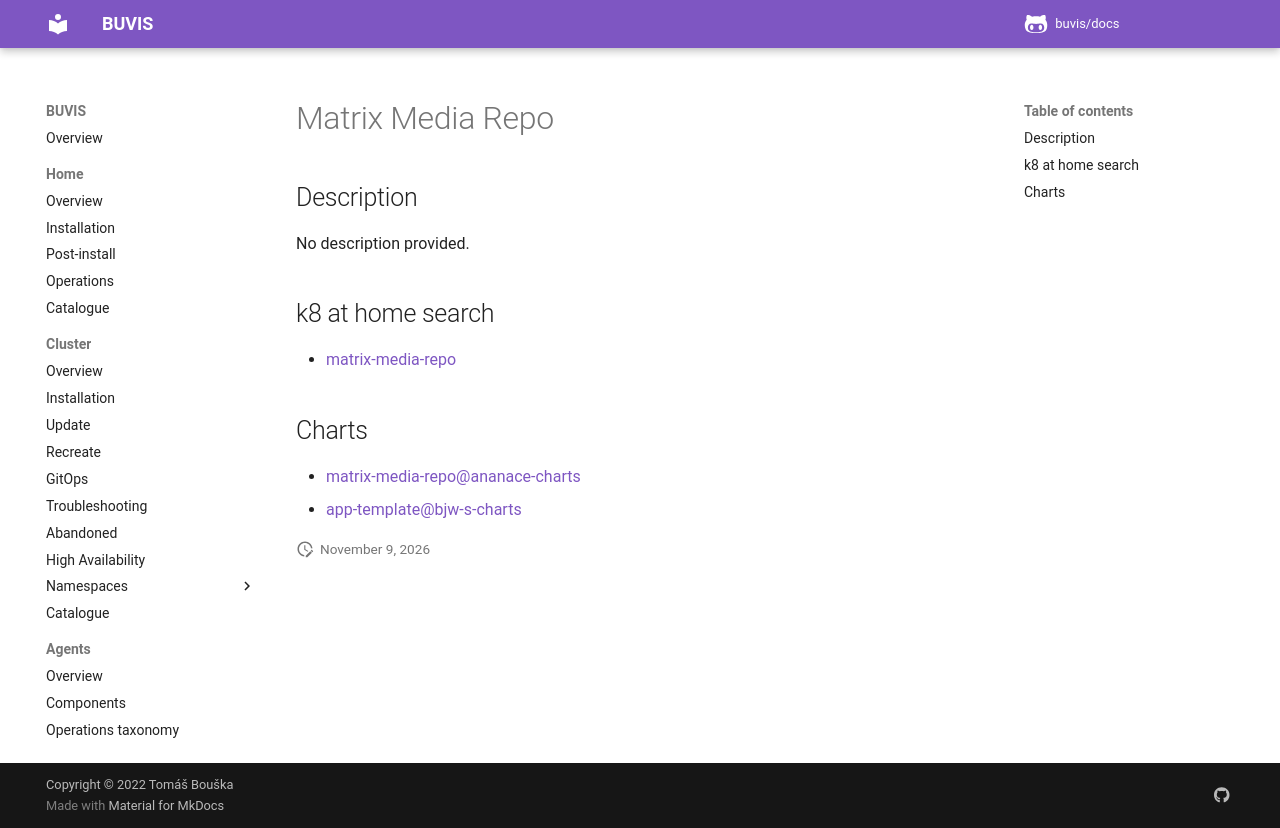

repository: buvis/docs · page: cluster/catalogue/matrix-media-repo/index.html · generator: mkdocs

# Matrix Media Repo

## Description

No description provided.

## k8 at home search

- [matrix-media-repo](https://nanne.dev/k8s-at-home-search/#/matrix-media-repo)

## Charts

- [matrix-media-repo@ananace-charts](https://ananace.gitlab.io/charts/)
- [app-template@bjw-s-charts](https://bjw-s.github.io/helm-charts/)
